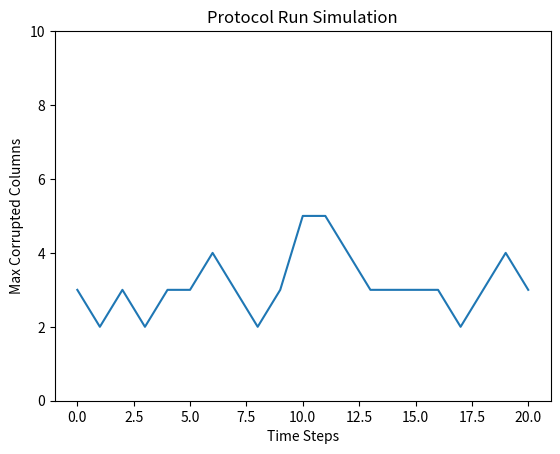

The matplotlib source for this figure:
from typing import List, NamedTuple, Dict, Tuple, Optional
import random
import matplotlib.pyplot as plt

class PartyGrid:
    def __init__(self, k1: int, k2: int, seed: Optional[int] = None):
        """A k1 x k2 grid where each cell contains a list of integers (= parties)."""
        self.k1 = k1
        self.k2 = k2
        self.grid = [[[] for _ in range(k2)] for _ in range(k1)]  # Grid of lists
        self.party_to_cell: Dict[int, Tuple[int, int]] = {}  # Maps party to cell coordinates
        self.rng = random.Random(seed)  # Initialize random generator with seed

    def add_party(self, party: int) -> bool:
        """Assigns a party to a random cell. Returns True if successful, False if the party already exists."""
        if party in self.party_to_cell:
            return False  # Party already exists in a cell
        row, col = self.rng.randint(0, self.k1 - 1), self.rng.randint(0, self.k2 - 1)
        self.grid[row][col].append(party)
        self.party_to_cell[party] = (row, col)
        return True

    def get_cell_of_party(self, party: int) -> Optional[Tuple[int, int]]:
        """Returns the coordinates of the cell containing the given party, or None if not found."""
        return self.party_to_cell.get(party)

    def get_parties_in_cell(self, row: int, col: int) -> List[int]:
        """Returns a list of parties in the specified cell."""
        if 0 <= row < self.k1 and 0 <= col < self.k2:
            return self.grid[row][col]
        return []  # Invalid cell coordinates

    def get_parties_in_row(self, row: int) -> List[int]:
        """Returns all parties in the specified row."""
        if 0 <= row < self.k1:
            return [party for cell in self.grid[row] for party in cell]
        return []  # Invalid row index

    def get_parties_in_column(self, col: int) -> List[int]:
        """Returns all parties in the specified column."""
        if 0 <= col < self.k2:
            return [party for row in self.grid for party in row[col]]
        return []  # Invalid column index

    def remove_party(self, party: int) -> bool:
        """Removes a party from its cell. Returns True if successful, False if the party was not found."""
        if party in self.party_to_cell:
            row, col = self.party_to_cell.pop(party)
            self.grid[row][col].remove(party)
            return True
        return False

    def get_corrupted_columns_for_party(self, party: int) -> int:
        """
        Returns the number of columns that are corrupted for a party.
        """
        if party in self.party_to_cell:
            row, _ = self.party_to_cell[party]
            corrupted_cols = [c for c in range(self.k2) if len(self.grid[row][c]) == 0]
            return len(corrupted_cols)
        return 0

    def get_max_corrupted_columns(self) -> int:
        """
        Returns max_P # corrupted columns for P
        """
        return max((self.get_corrupted_columns_for_party(party) for party in self.party_to_cell), default=0)

class ProtocolParameters(NamedTuple):
    k1: int
    k2: int
    delta_sub: int
    m: int

class JoinEvent(NamedTuple):
    party: int

class LeaveEvent(NamedTuple):
    party: int

Event = NamedTuple("Event", [
    ("type", str),
    ("data", JoinEvent or LeaveEvent)
])

def generate_schedule(n_init: int, D: int, steps: int) -> List[List[Event]]:
    """Generates a join-leave schedule."""
    schedule = []
    party_counter = 0
    active_parties = []

    # Initial join events
    init_events = [Event("join", JoinEvent(party_counter + i)) for i in range(n_init)]
    party_counter += n_init
    active_parties.extend(range(n_init))
    schedule.append(init_events)

    # Subsequent time steps
    for _ in range(steps):
        step_events = []
        # D parties join
        for _ in range(D):
            step_events.append(Event("join", JoinEvent(party_counter)))
            active_parties.append(party_counter)
            party_counter += 1
        # D parties leave (FIFO rule)
        for _ in range(D):
            if active_parties:
                step_events.append(Event("leave", LeaveEvent(active_parties.pop(0))))
        schedule.append(step_events)

    return schedule

def simulate_protocol_run(schedule: List[List[Event]], protocol_params: ProtocolParameters) -> List[int]:
    """
    Simulates the execution of the protocol based on the given schedule and protocol parameters.
    """
    assert len(schedule) > 0, "schedule length should be non-zero"

    # data structure we need
    grid = PartyGrid(protocol_params.k1, protocol_params.k2, seed=42)

    # initialization (time tau = 0)
    init_events = schedule[0]
    assert all(event.type == "join" for event in init_events), "All initial events must be join events"
    for event in init_events:
        grid.add_party(event.data.party)
    corruption_graph = [grid.get_max_corrupted_columns()]

    # times tau > 0, protocol run
    for events in schedule[1:]:
        # execute join and leave events
        for event in events:
            if event.type == "join":
                grid.add_party(event.data.party)
            elif event.type == "leave":
                grid.remove_party(event.data.party)
        corruption_graph.append(grid.get_max_corrupted_columns())

    return corruption_graph

if __name__ == "__main__":
    rows = 10
    cols = 10
    params = ProtocolParameters(k1=rows, k2=cols, delta_sub=1, m=100)
    schedule = generate_schedule(n_init=200, D=50, steps=20)
    corruption_graph = simulate_protocol_run(schedule, params)

    # Plot the graph
    plt.plot(corruption_graph)
    plt.xlabel("Time Steps")
    plt.ylabel("Max Corrupted Columns")
    plt.title("Protocol Run Simulation")
    plt.ylim(0, cols)

    # Show the plot
    plt.show()
